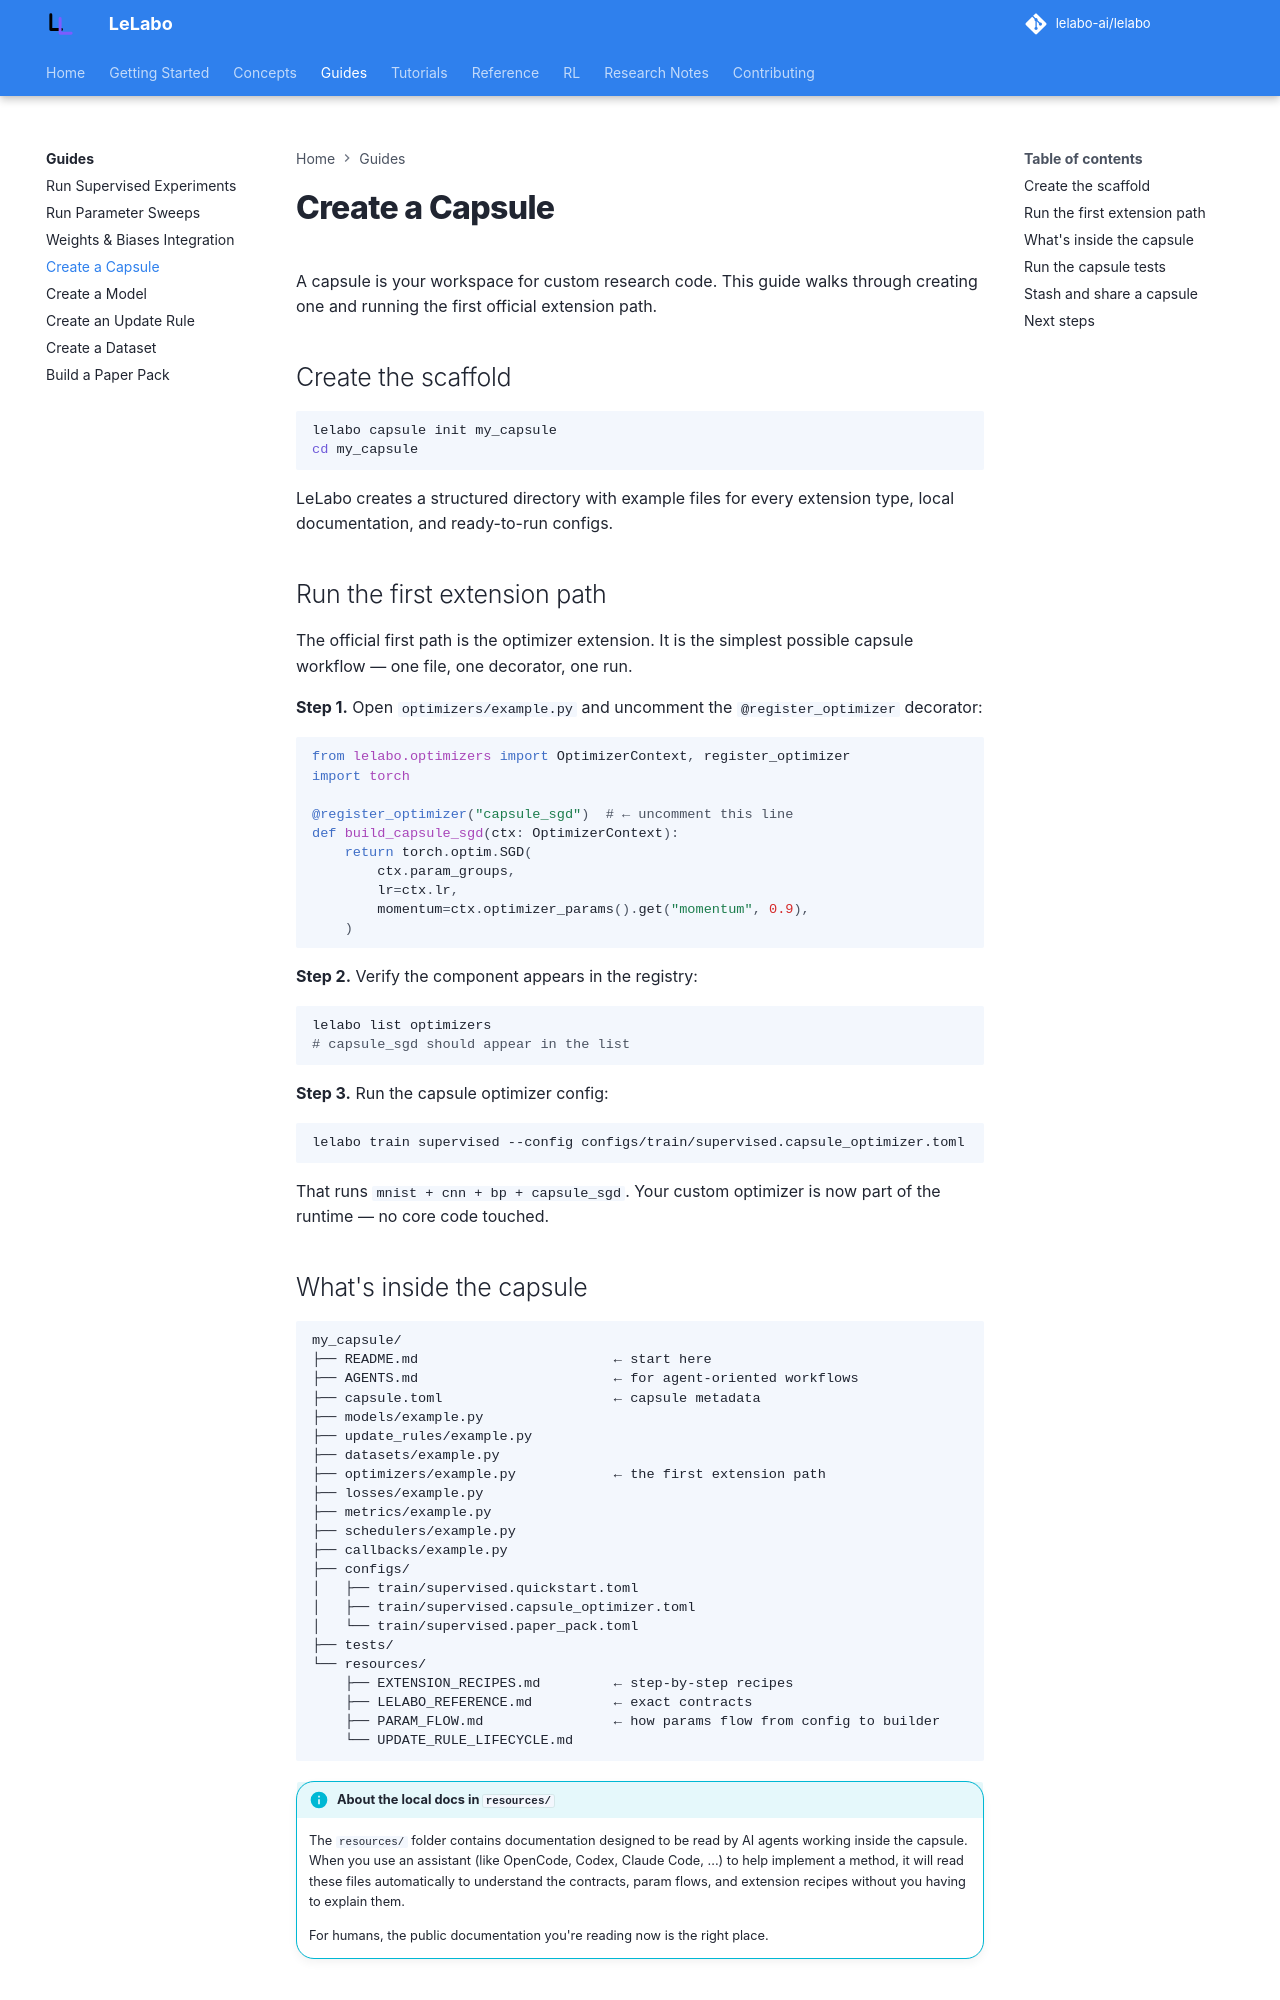

repository: lelabo-ai/lelabo · page: guides/create-capsule/index.html · generator: mkdocs

# Create a Capsule

A capsule is your workspace for custom research code. This guide walks through creating one and running the first official extension path.

## Create the scaffold

```bash
lelabo capsule init my_capsule
cd my_capsule
```

LeLabo creates a structured directory with example files for every extension type, local documentation, and ready-to-run configs.

## Run the first extension path

The official first path is the optimizer extension. It is the simplest possible capsule workflow — one file, one decorator, one run.

**Step 1.** Open `optimizers/example.py` and uncomment the `@register_optimizer` decorator:

```python
from lelabo.optimizers import OptimizerContext, register_optimizer
import torch

@register_optimizer("capsule_sgd")  # ← uncomment this line
def build_capsule_sgd(ctx: OptimizerContext):
    return torch.optim.SGD(
        ctx.param_groups,
        lr=ctx.lr,
        momentum=ctx.optimizer_params().get("momentum", 0.9),
    )
```

**Step 2.** Verify the component appears in the registry:

```bash
lelabo list optimizers
# capsule_sgd should appear in the list
```

**Step 3.** Run the capsule optimizer config:

```bash
lelabo train supervised --config configs/train/supervised.capsule_optimizer.toml
```

That runs `mnist + cnn + bp + capsule_sgd`. Your custom optimizer is now part of the runtime — no core code touched.
